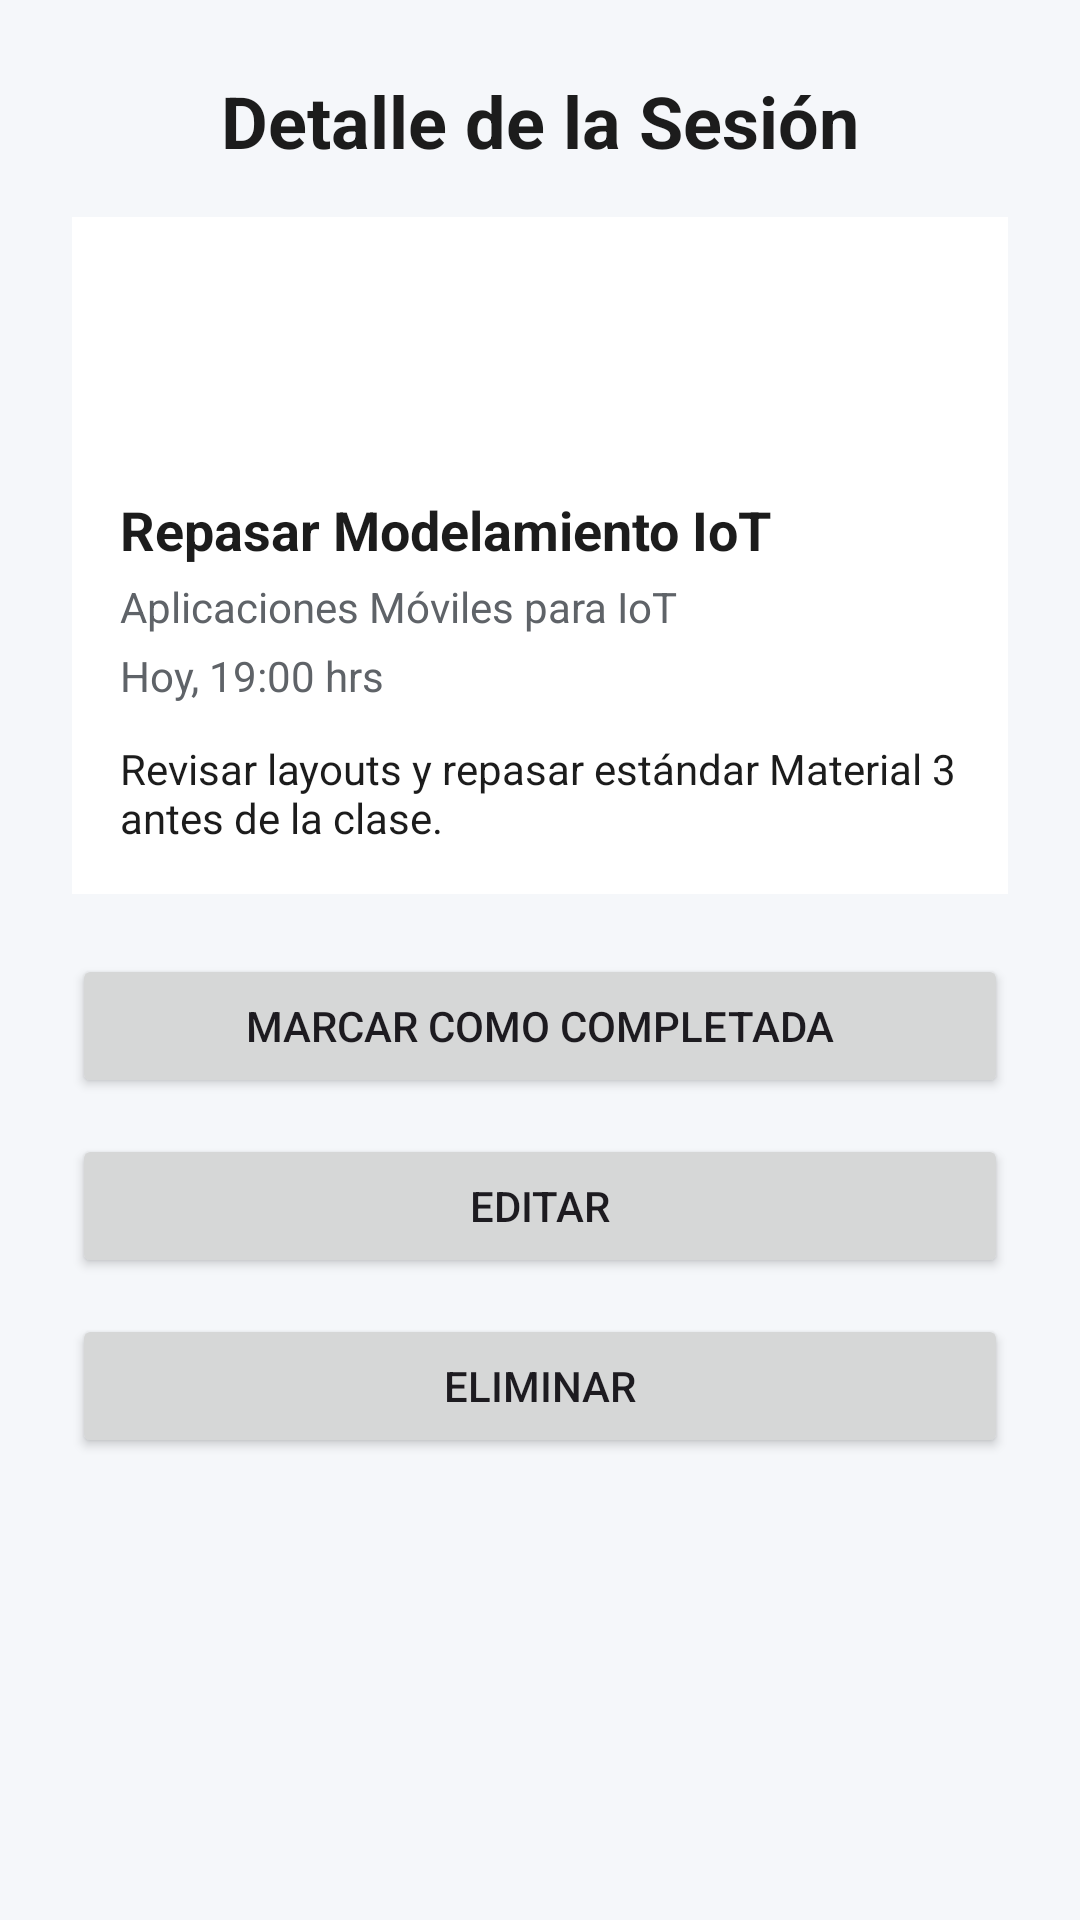

Here is an Android app screen rendered from its layout file. Give the layout XML and the strings, colors and styles it references.
<!-- AndroidManifest.xml: application theme Theme.PlanificadorDeEstudio -->
<!-- res/layout/activity_detalle.xml -->
<?xml version="1.0" encoding="utf-8"?>
<ScrollView xmlns:android="http://schemas.android.com/apk/res/android"
    xmlns:tools="http://schemas.android.com/tools"
    android:id="@+id/main"
    android:layout_width="match_parent"
    android:layout_height="match_parent"
    android:background="@color/fondo_pantalla"
    tools:context=".DetalleActivity">

    <LinearLayout
        android:layout_width="match_parent"
        android:layout_height="wrap_content"
        android:orientation="vertical"
        android:padding="24dp">

        <TextView
            android:id="@+id/txtTituloDetalle"
            style="@style/TituloPantalla"
            android:layout_width="wrap_content"
            android:layout_height="wrap_content"
            android:layout_gravity="center_horizontal"
            android:layout_marginBottom="16dp"
            android:text="@string/titulo_detalle" />

        <LinearLayout
            android:layout_width="match_parent"
            android:layout_height="wrap_content"
            android:orientation="vertical"
            android:background="@color/fondo_tarjeta"
            android:padding="16dp">

            <ImageView
                android:id="@+id/imgDetalleIcono"
                android:layout_width="64dp"
                android:layout_height="64dp"
                android:layout_gravity="center_horizontal"
                android:src="@mipmap/ic_launcher"
                android:contentDescription="@string/desc_icono_detalle" />

            <TextView
                android:id="@+id/txtDetalleTitulo"
                android:layout_width="wrap_content"
                android:layout_height="wrap_content"
                android:layout_marginTop="12dp"
                android:text="@string/detalle_titulo_ejemplo"
                android:textColor="@color/texto_principal"
                android:textSize="18sp"
                android:textStyle="bold" />

            <TextView
                android:id="@+id/txtDetalleMateria"
                android:layout_width="wrap_content"
                android:layout_height="wrap_content"
                android:layout_marginTop="4dp"
                android:text="@string/detalle_materia_ejemplo"
                android:textColor="@color/texto_secundario"
                android:textSize="14sp" />

            <TextView
                android:id="@+id/txtDetalleFecha"
                android:layout_width="wrap_content"
                android:layout_height="wrap_content"
                android:layout_marginTop="4dp"
                android:text="@string/detalle_fecha_ejemplo"
                android:textColor="@color/texto_secundario"
                android:textSize="14sp" />

            <TextView
                android:id="@+id/txtDetalleNotas"
                android:layout_width="wrap_content"
                android:layout_height="wrap_content"
                android:layout_marginTop="12dp"
                android:text="@string/detalle_notas_ejemplo"
                android:textColor="@color/texto_principal"
                android:textSize="14sp" />

        </LinearLayout>

        <Button
            android:id="@+id/btnMarcarCompletada"
            android:layout_width="match_parent"
            android:layout_height="wrap_content"
            android:layout_marginTop="20dp"
            android:text="@string/btn_marcar_completada" />

        <Button
            android:id="@+id/btnEditar"
            android:layout_width="match_parent"
            android:layout_height="wrap_content"
            android:layout_marginTop="12dp"
            android:text="@string/btn_editar" />

        <Button
            android:id="@+id/btnEliminar"
            android:layout_width="match_parent"
            android:layout_height="wrap_content"
            android:layout_marginTop="12dp"
            android:text="@string/btn_eliminar" />

    </LinearLayout>

</ScrollView>
<!-- resources referenced by this layout -->
<resources>
  <color name="fondo_pantalla">#FFF5F7FA</color>
  <color name="fondo_tarjeta">#FFFFFFFF</color>
  <color name="texto_principal">#FF1C1C1C</color>
  <color name="texto_secundario">#FF5F6368</color>
  <string name="btn_editar">Editar</string>
  <string name="btn_eliminar">Eliminar</string>
  <string name="btn_marcar_completada">Marcar como completada</string>
  <string name="desc_icono_detalle">Ícono de la materia</string>
  <string name="detalle_fecha_ejemplo">Hoy, 19:00 hrs</string>
  <string name="detalle_materia_ejemplo">Aplicaciones Móviles para IoT</string>
  <string name="detalle_notas_ejemplo">Revisar layouts y repasar estándar Material 3 antes de la clase.</string>
  <string name="detalle_titulo_ejemplo">Repasar Modelamiento IoT</string>
  <string name="titulo_detalle">Detalle de la Sesión</string>
  <style name="TituloPantalla">
          <item name="android:textSize">24sp</item>
          <item name="android:textStyle">bold</item>
          <item name="android:textColor">@color/texto_principal</item>
      </style>
  <style name="Theme.PlanificadorDeEstudio" parent="Base.Theme.PlanificadorDeEstudio" />
  <style name="Base.Theme.PlanificadorDeEstudio" parent="Theme.Material3.DayNight.NoActionBar">
          <item name="colorPrimary">@color/primario</item>
      </style>
  <color name="primario">#FF1B4965</color>
</resources>
